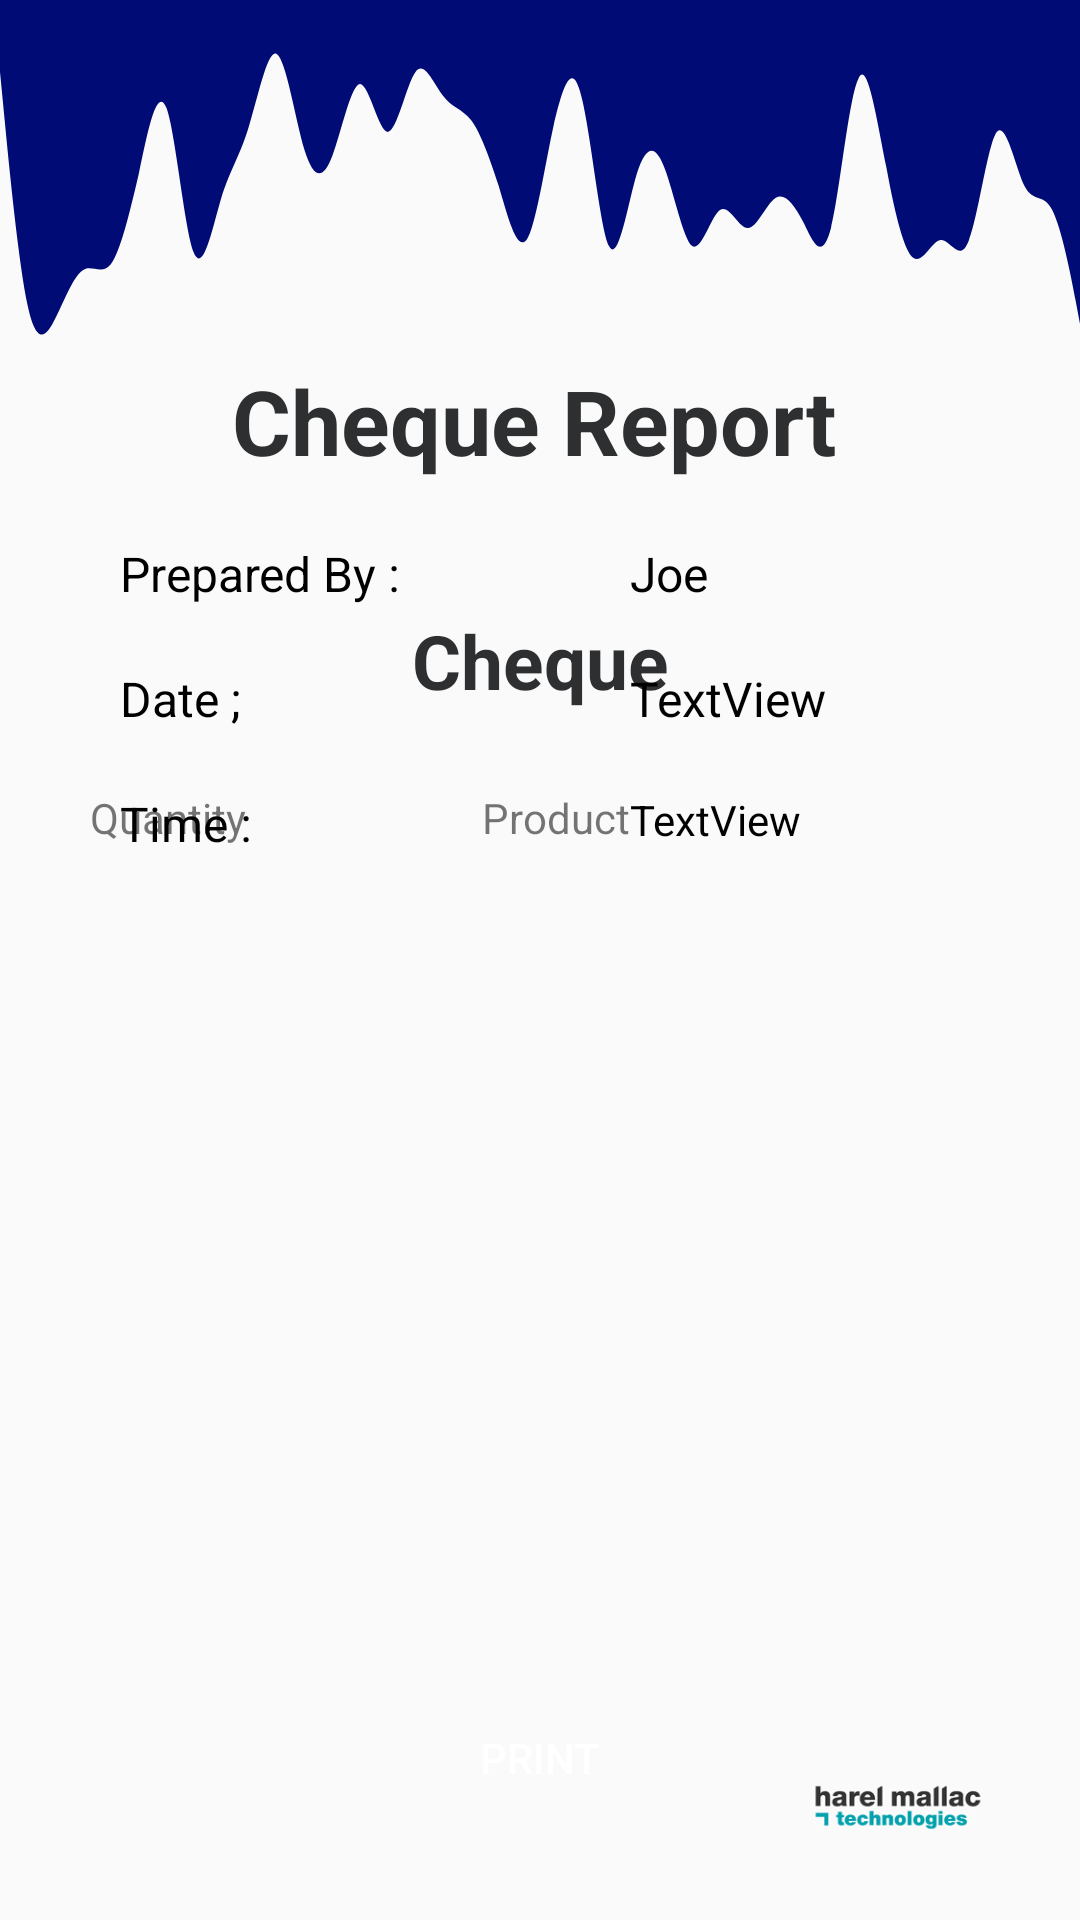

Android layout source for this screen:
<!-- AndroidManifest.xml: application theme AppTheme -->
<!-- res/layout/activity_cheque_report.xml -->
<?xml version="1.0" encoding="utf-8"?>
<androidx.constraintlayout.widget.ConstraintLayout xmlns:android="http://schemas.android.com/apk/res/android"
    xmlns:app="http://schemas.android.com/apk/res-auto"
    xmlns:tools="http://schemas.android.com/tools"
    android:layout_width="match_parent"
    android:layout_height="match_parent"
    tools:context=".DailySalesReportActivity">

    <View
        android:id="@+id/waveView2"
        android:layout_width="0dp"
        android:layout_height="120dp"
        android:background="@drawable/wavy"
        app:layout_constraintEnd_toEndOf="parent"
        app:layout_constraintStart_toStartOf="parent"
        app:layout_constraintTop_toTopOf="parent" />

    <ImageView
        android:id="@+id/imageView3"
        android:layout_width="64dp"
        android:layout_height="75dp"
        app:layout_constraintBottom_toBottomOf="parent"
        app:layout_constraintEnd_toEndOf="parent"
        app:layout_constraintHorizontal_bias="0.903"
        app:layout_constraintStart_toStartOf="parent"
        app:srcCompat="@drawable/hmt_logo" />

    <TextView
        android:id="@+id/subTitle"
        android:layout_width="wrap_content"
        android:layout_height="wrap_content"
        android:text="Cheque Report"
        android:textColor="#2D2F31"
        android:textSize="30sp"
        android:textStyle="bold"
        app:layout_constraintBottom_toBottomOf="parent"
        app:layout_constraintEnd_toEndOf="parent"
        app:layout_constraintHorizontal_bias="0.488"
        app:layout_constraintStart_toStartOf="parent"
        app:layout_constraintTop_toBottomOf="@+id/waveView2"
        app:layout_constraintVertical_bias="0.0" />

    <TextView
        android:id="@+id/Title"
        android:layout_width="wrap_content"
        android:layout_height="wrap_content"
        android:layout_marginBottom="50dp"
        android:text="Cheque"
        android:textColor="#2D2F31"
        android:textSize="25sp"
        android:textStyle="bold"
        app:layout_constraintBottom_toTopOf="@+id/LVCRList"
        app:layout_constraintEnd_toEndOf="parent"
        app:layout_constraintStart_toStartOf="parent" />

    <ListView
        android:id="@+id/LVCRList"
        android:layout_width="match_parent"
        android:layout_height="245dp"
        android:layout_marginBottom="30dp"
        android:divider="@android:color/transparent"
        android:dividerHeight="3dp"
        app:layout_constraintBottom_toTopOf="@+id/button5"
        app:layout_constraintEnd_toEndOf="parent"
        app:layout_constraintHorizontal_bias="1.0"
        app:layout_constraintStart_toStartOf="parent" />

    <Button
        android:id="@+id/button5"
        android:layout_width="wrap_content"
        android:layout_height="wrap_content"
        android:layout_marginBottom="30dp"
        android:text="Print"
        android:textColor="@color/design_default_color_background"
        app:layout_constraintBottom_toBottomOf="parent"
        app:layout_constraintEnd_toEndOf="parent"
        app:layout_constraintStart_toStartOf="parent"
        android:background="@drawable/round_button"/>

    <TextView
        android:id="@+id/textView71"
        android:layout_width="wrap_content"
        android:layout_height="wrap_content"
        android:layout_marginStart="40dp"
        android:layout_marginTop="20dp"
        android:text="Prepared By : "
        android:textColor="@color/design_default_color_on_secondary"
        android:textSize="16sp"
        app:layout_constraintStart_toStartOf="parent"
        app:layout_constraintTop_toBottomOf="@+id/subTitle" />

    <TextView
        android:id="@+id/textView72"
        android:layout_width="wrap_content"
        android:layout_height="wrap_content"
        android:layout_marginStart="40dp"
        android:layout_marginTop="20dp"
        android:text="Date ; "
        android:textColor="@color/design_default_color_on_secondary"
        android:textSize="16sp"
        app:layout_constraintStart_toStartOf="parent"
        app:layout_constraintTop_toBottomOf="@+id/textView71" />

    <TextView
        android:id="@+id/textView73"
        android:layout_width="wrap_content"
        android:layout_height="wrap_content"
        android:layout_marginStart="40dp"
        android:layout_marginTop="20dp"
        android:text="Time : "
        android:textColor="@color/design_default_color_on_secondary"
        android:textSize="16sp"
        app:layout_constraintStart_toStartOf="parent"
        app:layout_constraintTop_toBottomOf="@+id/textView72" />

    <TextView
        android:id="@+id/textView74"
        android:layout_width="wrap_content"
        android:layout_height="wrap_content"
        android:layout_marginStart="210dp"
        android:layout_marginTop="20dp"
        android:text="Joe"
        android:textColor="@color/design_default_color_on_secondary"
        android:textSize="16sp"
        app:layout_constraintStart_toStartOf="parent"
        app:layout_constraintTop_toBottomOf="@+id/subTitle" />

    <TextView
        android:id="@+id/CRdate"
        android:layout_width="wrap_content"
        android:layout_height="wrap_content"
        android:layout_marginStart="210dp"
        android:layout_marginTop="20dp"
        android:text="TextView"
        android:textColor="@color/design_default_color_on_secondary"
        android:textSize="16sp"
        app:layout_constraintStart_toStartOf="parent"
        app:layout_constraintTop_toBottomOf="@+id/textView74" />

    <TextView
        android:id="@+id/CRtime"
        android:layout_width="wrap_content"
        android:layout_height="wrap_content"
        android:layout_marginStart="210dp"
        android:layout_marginTop="20dp"
        android:text="TextView"
        android:textColor="@color/design_default_color_on_secondary"
        app:layout_constraintStart_toStartOf="parent"
        app:layout_constraintTop_toBottomOf="@+id/CRdate" />

    <TextView
        android:id="@+id/textView77"
        android:layout_width="wrap_content"
        android:layout_height="wrap_content"
        android:layout_marginStart="30dp"
        android:layout_marginBottom="5dp"
        android:text="Quantity"
        app:layout_constraintBottom_toTopOf="@+id/LVCRList"
        app:layout_constraintStart_toStartOf="parent" />

    <TextView
        android:id="@+id/textView78"
        android:layout_width="wrap_content"
        android:layout_height="wrap_content"
        android:layout_marginEnd="150dp"
        android:layout_marginBottom="5dp"
        android:text="Product"
        app:layout_constraintBottom_toTopOf="@+id/LVCRList"
        app:layout_constraintEnd_toEndOf="parent" />

</androidx.constraintlayout.widget.ConstraintLayout>
<!-- resources referenced by this layout -->
<resources>
  <!-- drawable hmt_logo: png bitmap (drawable, 8776 bytes) -->
  <!-- drawable wavy: vector/xml drawable (drawable, 2224 chars, omitted) -->
  <style name="AppTheme" parent="Theme.AppCompat.Light.NoActionBar">
          
          <item name="colorPrimary">#000b76</item>
          <item name="colorPrimaryDark">#000b76</item>
          <item name="colorAccent">#000b76</item>
      </style>
</resources>
